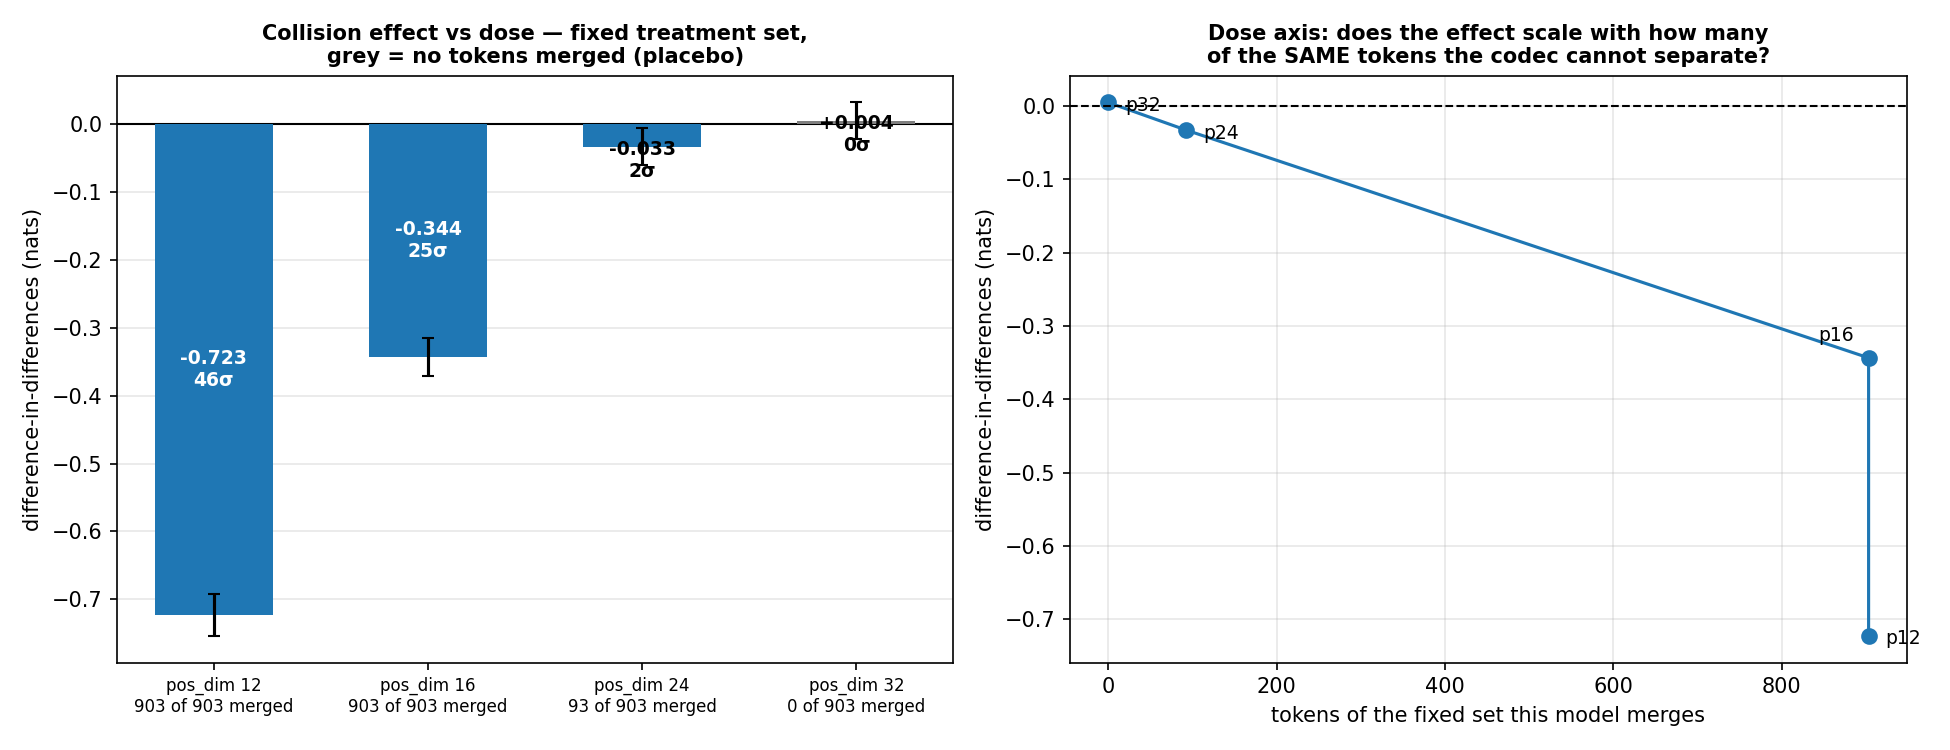

The data file committed next to this chart (first rows):
pos_dim, treated_tokens, treated_%, control_merged, after_collided, after_control, DiD, SE, sigma, aggregate_gap
12, 903, 100.0, 0, -0.7935, -0.0709, -0.7226, 0.0156, 46.3, -0.1276
16, 903, 100.0, 0, -0.368, -0.0244, -0.3436, 0.0139, 24.8, -0.0582
24, 93, 10.3, 0, -0.006, 0.0272, -0.0333, 0.0136, 2.4, -0.0498
32, 0, 0.0, 0, 0.0211, 0.0166, 0.0045, 0.0136, 0.3, -0.061
